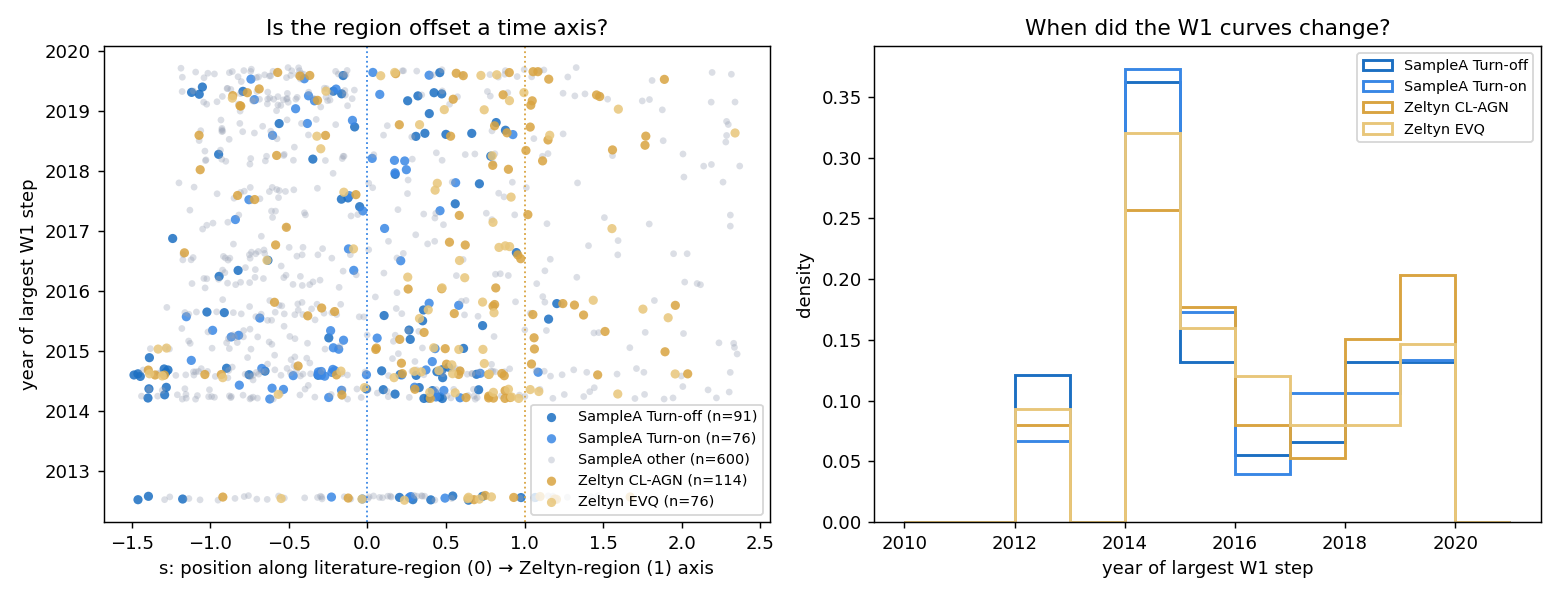

The data file committed next to this chart (first rows):
group, name, umap_x, umap_y, t_change, sign, step, s, year_change
SampleA Turn-on, 8238, 14.03, 2.281, 58180, -1.0, 0.1973, 0.2372, 2018
SampleA Turn-off, 8137, 12.59, -0.2853, 56114, -1.0, 0.3253, 0.6432, 2013
SampleA Turn-off, 184, 19.9, 9.589, 56121, -1.0, 0.6108, -1.176, 2013
SampleA Turn-on, 8207, 20.01, 4.685, 57118, 1.0, 0.1891, -0.8197, 2015
SampleA Turn-on, 8117, 14.37, 6.261, 57968, 1.0, 0.6502, -0.1156, 2018
SampleA Turn-off, 8161, 8.188, 1.463, 57216, -1.0, 0.05258, 1.153, 2016
SampleA Turn-off, 3033, 14.93, 2.266, 57238, 1.0, 0.2017, 0.1061, 2016
SampleA Turn-off, 8111, 12.79, 5.053, 56879, -1.0, 0.4312, 0.2075, 2015
SampleA Turn-on, 8211, 13.88, 2.896, 57572, -1.0, 0.01074, 0.2118, 2017
SampleA Turn-on, 8186, 19.81, 9.044, 56965, -1.0, 0.4437, -1.121, 2015
SampleA Turn-off, 153, 12.79, 5.097, 56131, -1.0, 1.525, 0.204, 2013
SampleA Turn-on, 330, 16.89, 2.919, 56133, 1.0, 0.3863, -0.229, 2013
SampleA Turn-on, 380, 21.06, 2.605, 56814, 1.0, 0.08505, -0.8154, 2014
SampleA Turn-on, 598, 19.15, 5.027, 58553, -1.0, 0.206, -0.7191, 2019
SampleA Turn-on, 600, 15.35, 6.977, 56895, 1.0, 0.3285, -0.3123, 2015
SampleA Turn-off, 979, 22.03, 8.276, 56982, -1.0, 0.2749, -1.388, 2015
SampleA Turn-off, 1623, 18.57, 8.467, 56917, -1.0, 0.4519, -0.8965, 2015
SampleA Turn-off, 1646, 17.79, 2.746, 58191, 1.0, 0.2608, -0.3475, 2018
SampleA Turn-off, 1897, 21.5, 9.382, 56137, -1.0, 0.3419, -1.394, 2013
SampleA Turn-on, 2129, 18.73, 2.59, 56872, 1.0, 0.2118, -0.4725, 2015
SampleA Turn-off, 2266, 20.78, 9.308, 56892, -1.0, 0.6595, -1.283, 2015
SampleA Turn-off, 2487, 13.97, 1.928, 57093, 1.0, 0.1329, 0.2724, 2015
SampleA Turn-on, 2908, 15.52, 7.816, 58680, -1.0, 0.1745, -0.4016, 2020
SampleA Turn-on, 2951, 21.37, 6.447, 57231, -1.0, 0.4158, -1.153, 2016
SampleA Turn-off, 3174, 10.28, 0.1295, 57622, 1.0, 0.1068, 0.9478, 2017
SampleA Turn-on, 3517, 15.23, 3.52, 56121, 1.0, 0.357, -0.03234, 2013
SampleA Turn-off, 3697, 11.58, 4.663, 56781, -1.0, 1.081, 0.4136, 2014
SampleA Turn-off, 3874, 12.38, 2.275, 56860, -1.0, 0.2191, 0.4786, 2015
SampleA Turn-on, 3879, 17.72, 7.318, 57223, -1.0, 0.5969, -0.6851, 2016
SampleA Turn-on, 3909, 18.99, 1.874, 58498, 1.0, 0.1899, -0.4572, 2019
SampleA Turn-on, 4179, 17.36, 2.85, 56897, 1.0, 0.319, -0.2933, 2015
SampleA Turn-off, 4283, 13.92, 0.9157, 57272, -1.0, 0.1348, 0.3568, 2016
SampleA Turn-on, 5053, 13, 1.712, 57037, 1.0, 0.2342, 0.4304, 2015
SampleA Turn-on, 5057, 19.48, 4.854, 57944, 1.0, 0.2251, -0.7542, 2018
SampleA Turn-on, 5391, 16.98, 7.912, 56730, 1.0, 0.1264, -0.6216, 2014
SampleA Turn-on, 6213, 15.88, 5.989, 56880, 1.0, 0.2341, -0.3152, 2015
SampleA Turn-off, 6448, 12.58, 3.96, 58576, -1.0, 0.3545, 0.3213, 2019
SampleA Turn-off, 6727, 15.83, 5.176, 57102, -1.0, 0.2424, -0.246, 2015
SampleA Turn-off, 6742, 15.24, -1.553, 57206, -1.0, 0.1214, 0.3511, 2016
SampleA Turn-on, 7335, 14.06, -2.037, 58047, 1.0, 0.2554, 0.5614, 2018
SampleA Turn-off, 7673, 19.43, 9.114, 58586, -1.0, 0.6465, -1.071, 2019
SampleA Turn-off, 7754, 10.34, 2.854, 56137, -1.0, 0.2992, 0.7321, 2013
SampleA Turn-on, 7881, 15.56, 4.041, 57644, 1.0, 0.7661, -0.1207, 2017
SampleA Turn-on, 7901, 12.17, 4.077, 56907, -1.0, 0.7039, 0.3724, 2015
SampleA Turn-off, 8107, 7.944, 1.246, 57311, -1.0, 0.1003, 1.205, 2016
SampleA Turn-on, 8108, 20.13, 5.074, 57108, -1.0, 0.3363, -0.8669, 2015
SampleA Turn-off, 8109, 16.87, 2.101, 58588, 1.0, 0.2122, -0.1643, 2019
SampleA Turn-off, 8110, 8.686, 1.63, 56130, -1.0, 0.1559, 1.067, 2013
SampleA Turn-on, 8112, 9.88, 1.199, 58340, -1.0, 0.1314, 0.9257, 2019
SampleA Turn-on, 8113, 19.79, 3.173, 56916, -1.0, 0.3882, -0.6724, 2015
SampleA Turn-off, 8114, 12.07, -1.167, 58209, 1.0, 0.1509, 0.7848, 2018
SampleA Turn-on, 8115, 19.38, 4.87, 58678, -1.0, 0.2308, -0.7414, 2020
SampleA Turn-off, 8116, 22.05, 9.01, 56867, -1.0, 0.4084, -1.446, 2015
SampleA Turn-off, 8118, 11.5, 4.017, 56908, -1.0, 0.7176, 0.4749, 2015
SampleA Turn-off, 8119, 17.94, 2.014, 56874, -1.0, 0.6243, -0.3138, 2015
SampleA Turn-on, 8120, 16.35, 3.828, 56910, 1.0, 0.2594, -0.2199, 2015
SampleA Turn-on, 8121, 14.54, 6.426, 57088, 1.0, 0.4416, -0.1521, 2015
SampleA Turn-off, 8122, 14.5, -0.3186, 58348, 1.0, 0.4889, 0.3657, 2019
SampleA Turn-on, 8123, 15.65, 6.713, 58546, 1.0, 0.3447, -0.3371, 2019
SampleA Turn-off, 8124, 13.73, -0.07784, 58718, 1.0, 0.2487, 0.4602, 2020
... 897 more rows
